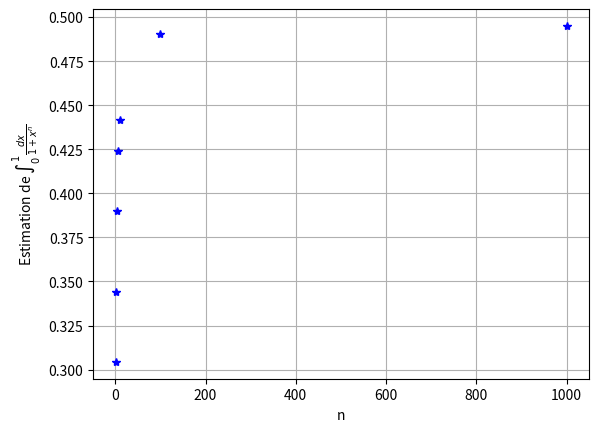

Python code for this plot:
import matplotlib.pyplot as plt

def f(x):
    return 4/(1+x**2)


a=0
b=1
n=100
h=(b-a)/n
x=a
somme=f(a)
for k in range(1,n) :
    x=x+h
    somme=somme+f(x)
print(somme*h)

def rect_gauche(f,a,b,n):
    h=(b-a)/n
    x=a
    somme=f(a)
    for k in range(1,n) :
        x=x+h
        somme=somme+f(x)
    return somme*h

def rect_droit(f,a,b,n):
    h=(b-a)/n
    x=a+h
    somme=f(x)
    for k in range(1,n) :
        x=x+h
        somme=somme+f(x)
    return somme*h

liste_n=[5,10,100,1000,10000,int(1E5)]
yrd=[rect_droit(f,0,1,n) for n in liste_n]
yrg=[rect_gauche(f,0,1,n) for n in liste_n]

plt.clf()
plt.semilogx(liste_n,yrg,'b*',label='Méthode des rectangle à gauche')
plt.semilogx(liste_n,yrd,'r*',label='Méthode des rectangle à droite')
plt.legend()
plt.grid()
plt.xlabel('n')
plt.ylabel('Estimation de $\\int_0^1\\frac{4dx}{1+x^2}$')
plt.savefig('tp10_q5_durif.png')

def calcul_in(n):
    return rect_gauche(lambda x:x/(1+x**n),a,b,100)

liste_n=[1,2,4,7,10,100,1000]
y=[calcul_in(n) for n in liste_n]

plt.clf()
plt.plot(liste_n,y,'b*')
plt.xlabel('n')
plt.ylabel('Estimation de $\\int_0^1\\frac{dx}{1+x^n}$')
plt.grid()
plt.savefig('tp10_q8_durif.png')



